Run: headless pygame with SDL's dummy video driver; simulated clock (each Clock.tick advances the game by its frame time, no real sleeping); random seed 0; keys injected as events and as key.get_pressed() state; no mouse input; restart key SPACE tapped at the start of phases 3 and 4.
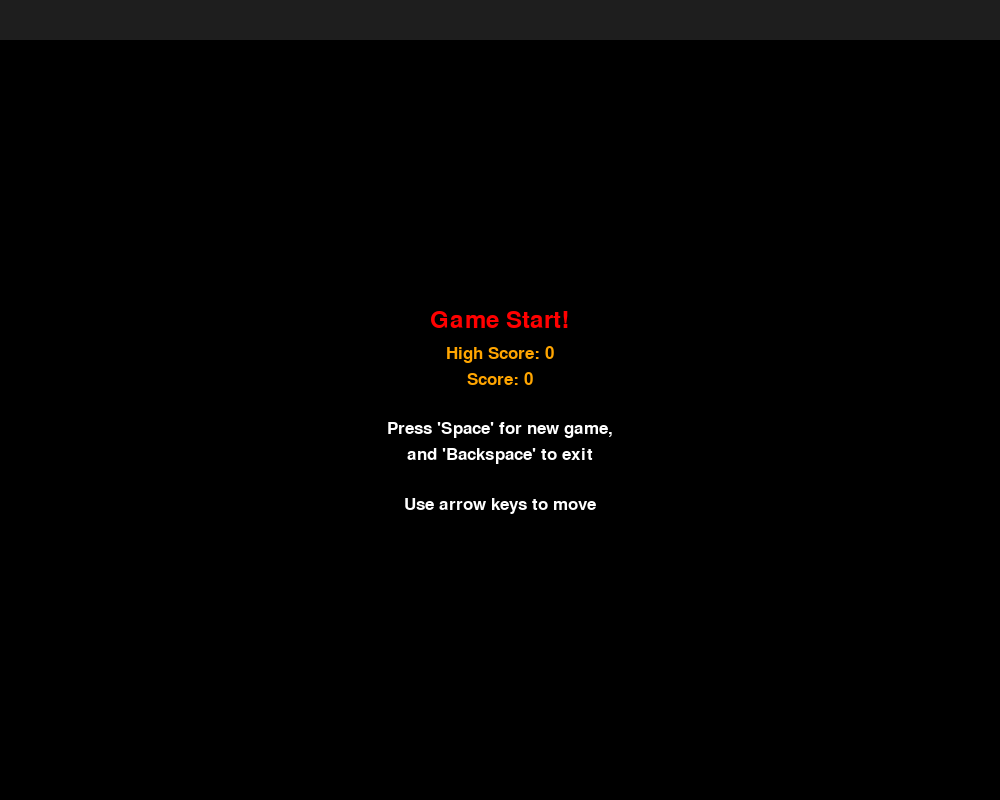
Frame 1 of 4 · flips 1–60 · no input
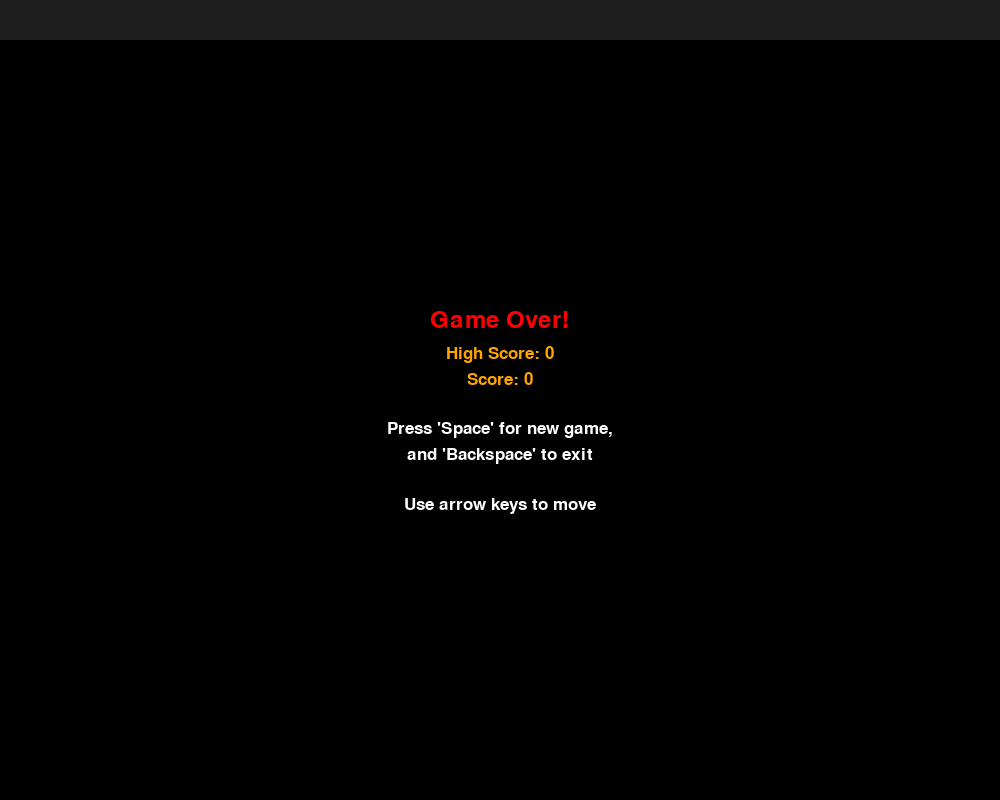
Frame 2 of 4 · flips 61–180 · tapped SPACE, RETURN · held RIGHT (→), D
Frame 3 of 4 · flips 181–300 · tapped SPACE · held DOWN (↓), S · screen unchanged from frame 2, image omitted
Frame 4 of 4 · flips 301–420 · tapped SPACE · held LEFT (←), A, UP (↑), W · screen unchanged from frame 3, image omitted

The pygame program that drew these frames:

import pygame
import time
import random

pygame.init()

# Define colours 
white = (255, 255, 255)
grey = (30, 30, 30)
black = (0, 0, 0)
orange = (255, 165, 0)
red = (255, 0, 0)

# Define display
width = 1000
height = 800
gameDisplay = pygame.display.set_mode((width, height))
pygame.display.set_caption("mhinzz Snake Game")

# Initialize clock
clock = pygame.time.Clock()

# Initial parameters
# length	= 1
# snakeSize	= 20
# speed	= 10
gameMenu	= True
gameStart	= True
gameOver	= False
messageFont	= pygame.font.SysFont('ubuntu', 35)
scoreFont	= pygame.font.SysFont('ubuntu', 25)
otherFont	= pygame.font.SysFont('ubuntu', 25)

class MyMessage:
	def __init__(self, text, font, fontSize, colour):
		self.text= text
		self.font = font
		self.fontSize = fontSize
		self.colour = colour

class Snake:
	size = 20
	speed = 10
	def __init__(self, x, y, xSpeed, ySpeed, pixels, length):
		self.x = x
		self.y = y
		self.xSpeed = xSpeed
		self.ySpeed = ySpeed
		self.pixels = pixels
		self.length = length

def main():
	print("==================Starting game==================")
	snk = Snake(width / 2, height / 2, 0, 0, [], 1)
	gameMenuFunction(gameStart, gameOver, snk)

def exit():
	print("==================Quiting Game==================")
	pygame.quit()
	quit()

def printScore(highScore, score):
	gameDisplay.blit(
		scoreFont.render(
			"High Score: " + str(highScore) + "    Score: " + str(score),
			True,
			orange
		), 
		[10,5]
	)

def drawSnake(snakeSize, pixels):
	for pixel in pixels:
		pygame.draw.rect(gameDisplay, white, [pixel[0], pixel[1], snakeSize, snakeSize])

def runAction(snk):
	for event in pygame.event.get():
		if event.type == pygame.QUIT:
			exit()
		elif event.type == pygame.KEYDOWN:
			print(event)
			if event.key == pygame.K_LEFT and snk.xSpeed == 0:
				snk.xSpeed = -snk.size
				snk.ySpeed = 0
			elif event.key == pygame.K_RIGHT and snk.xSpeed == 0:
				snk.xSpeed = snk.size
				snk.ySpeed = 0
			elif event.key == pygame.K_UP and snk.ySpeed == 0 :
				snk.xSpeed = 0
				snk.ySpeed = -snk.size
			elif event.key == pygame.K_DOWN and snk.ySpeed == 0:
				snk.xSpeed = 0
				snk.ySpeed = snk.size
			elif event.key == pygame.K_SPACE:
				runGame(False, snk)
			elif event.key == pygame.K_BACKSPACE:
				exit()
			else:
				continue
	return snk

def gameMenuFunction(gameStart, gameOver, snk):
	while True:
		gameDisplay.fill(black)
		pygame.draw.rect(gameDisplay, grey, [0, 0, width, 40])

		messages = [
			MyMessage("Error", messageFont, 35, red),
			MyMessage("High Score: " + str(snk.length - 1), scoreFont, 25, orange),
			MyMessage("Score: " + str(snk.length - 1), scoreFont, 25, orange),
			MyMessage("", scoreFont, 25, white),
			MyMessage("Press 'Space' for new game,", scoreFont, 25, white),
			MyMessage("and 'Backspace' to exit", scoreFont, 25, white),
			MyMessage("", scoreFont, 25, white),
			MyMessage("Use arrow keys to move", scoreFont, 25, white)
		]

		if gameStart:
			messages[0].text = "Game Start!"
		elif gameOver:
			messages[0].text = "Game Over!"

		start = 80
		for message in messages:
			text = message.font.render(message.text, True, message.colour)
			gameDisplay.blit(text, 
				[
					(( width  / 2) - (text.get_width()  / 2)),
					(((height / 2) - (text.get_height() / 2)) - start)
				]
			)
			start -= message.fontSize

		# printScore(length - 1)
		pygame.display.update()

		runAction(snk)

def runGame(gameOver, snk):
	# Initial snake possition and speed 
	
	# x = width / 2
	# y = height / 2
	# xSpeed = 0
	# ySpeed = 0
	# pixels = []
	# length = 1

	# Set first food position
	foodX = round(random.randrange(0, width  - snk.size) / 20.0) * 20.0
	foodY = round(random.randrange(30, height - snk.size) / 20.0) * 20.0

	while not gameOver:
		snk = runAction(snk)
		
		# If snake goes out of play area go to game menu with game over 
		if (snk.x >= width) or (snk.x < 0) or (snk.y >= height) or (snk.y < 30):
			gameOver = True
			break

		# Consume food create new food if inside snake 
		if (snk.x == foodX) and (snk.y == foodY):
			while True:
				foodX = round(random.randrange(0,  width  - snk.size) / 20.0) * 20.0
				foodY = round(random.randrange(30, height - snk.size) / 20.0) * 20.0
				if not [foodX, foodY] in snk.pixels:
					break
			snk.length += 1

		# Set the new speed
		snk.x += snk.xSpeed
		snk.y += snk.ySpeed

		# Clear screen and set food
		gameDisplay.fill(black)
		pygame.draw.rect(gameDisplay, grey, [0, 0, width, 40])
		pygame.draw.rect(gameDisplay, orange, [foodX, foodY, snk.size, snk.size])

		# Set new snake position
		snk.pixels.append([snk.x, snk.y])
		if len(snk.pixels) > snk.length:
			del snk.pixels[0]
		drawSnake(snk.size, snk.pixels)
		printScore(snk.length - 1, snk.length - 1)

		# If snake is inside itself go to menu with game over
		for pixel in snk.pixels[:-1]:
			if pixel == [snk.x, snk.y]:
				gameOver = True
				break

		# Draw the updated food, score, and snake
		pygame.display.update()

		# Next game tick
		clock.tick(snk.speed)

	gameMenuFunction(False, gameOver, snk)

if __name__ == "__main__":
	main()
